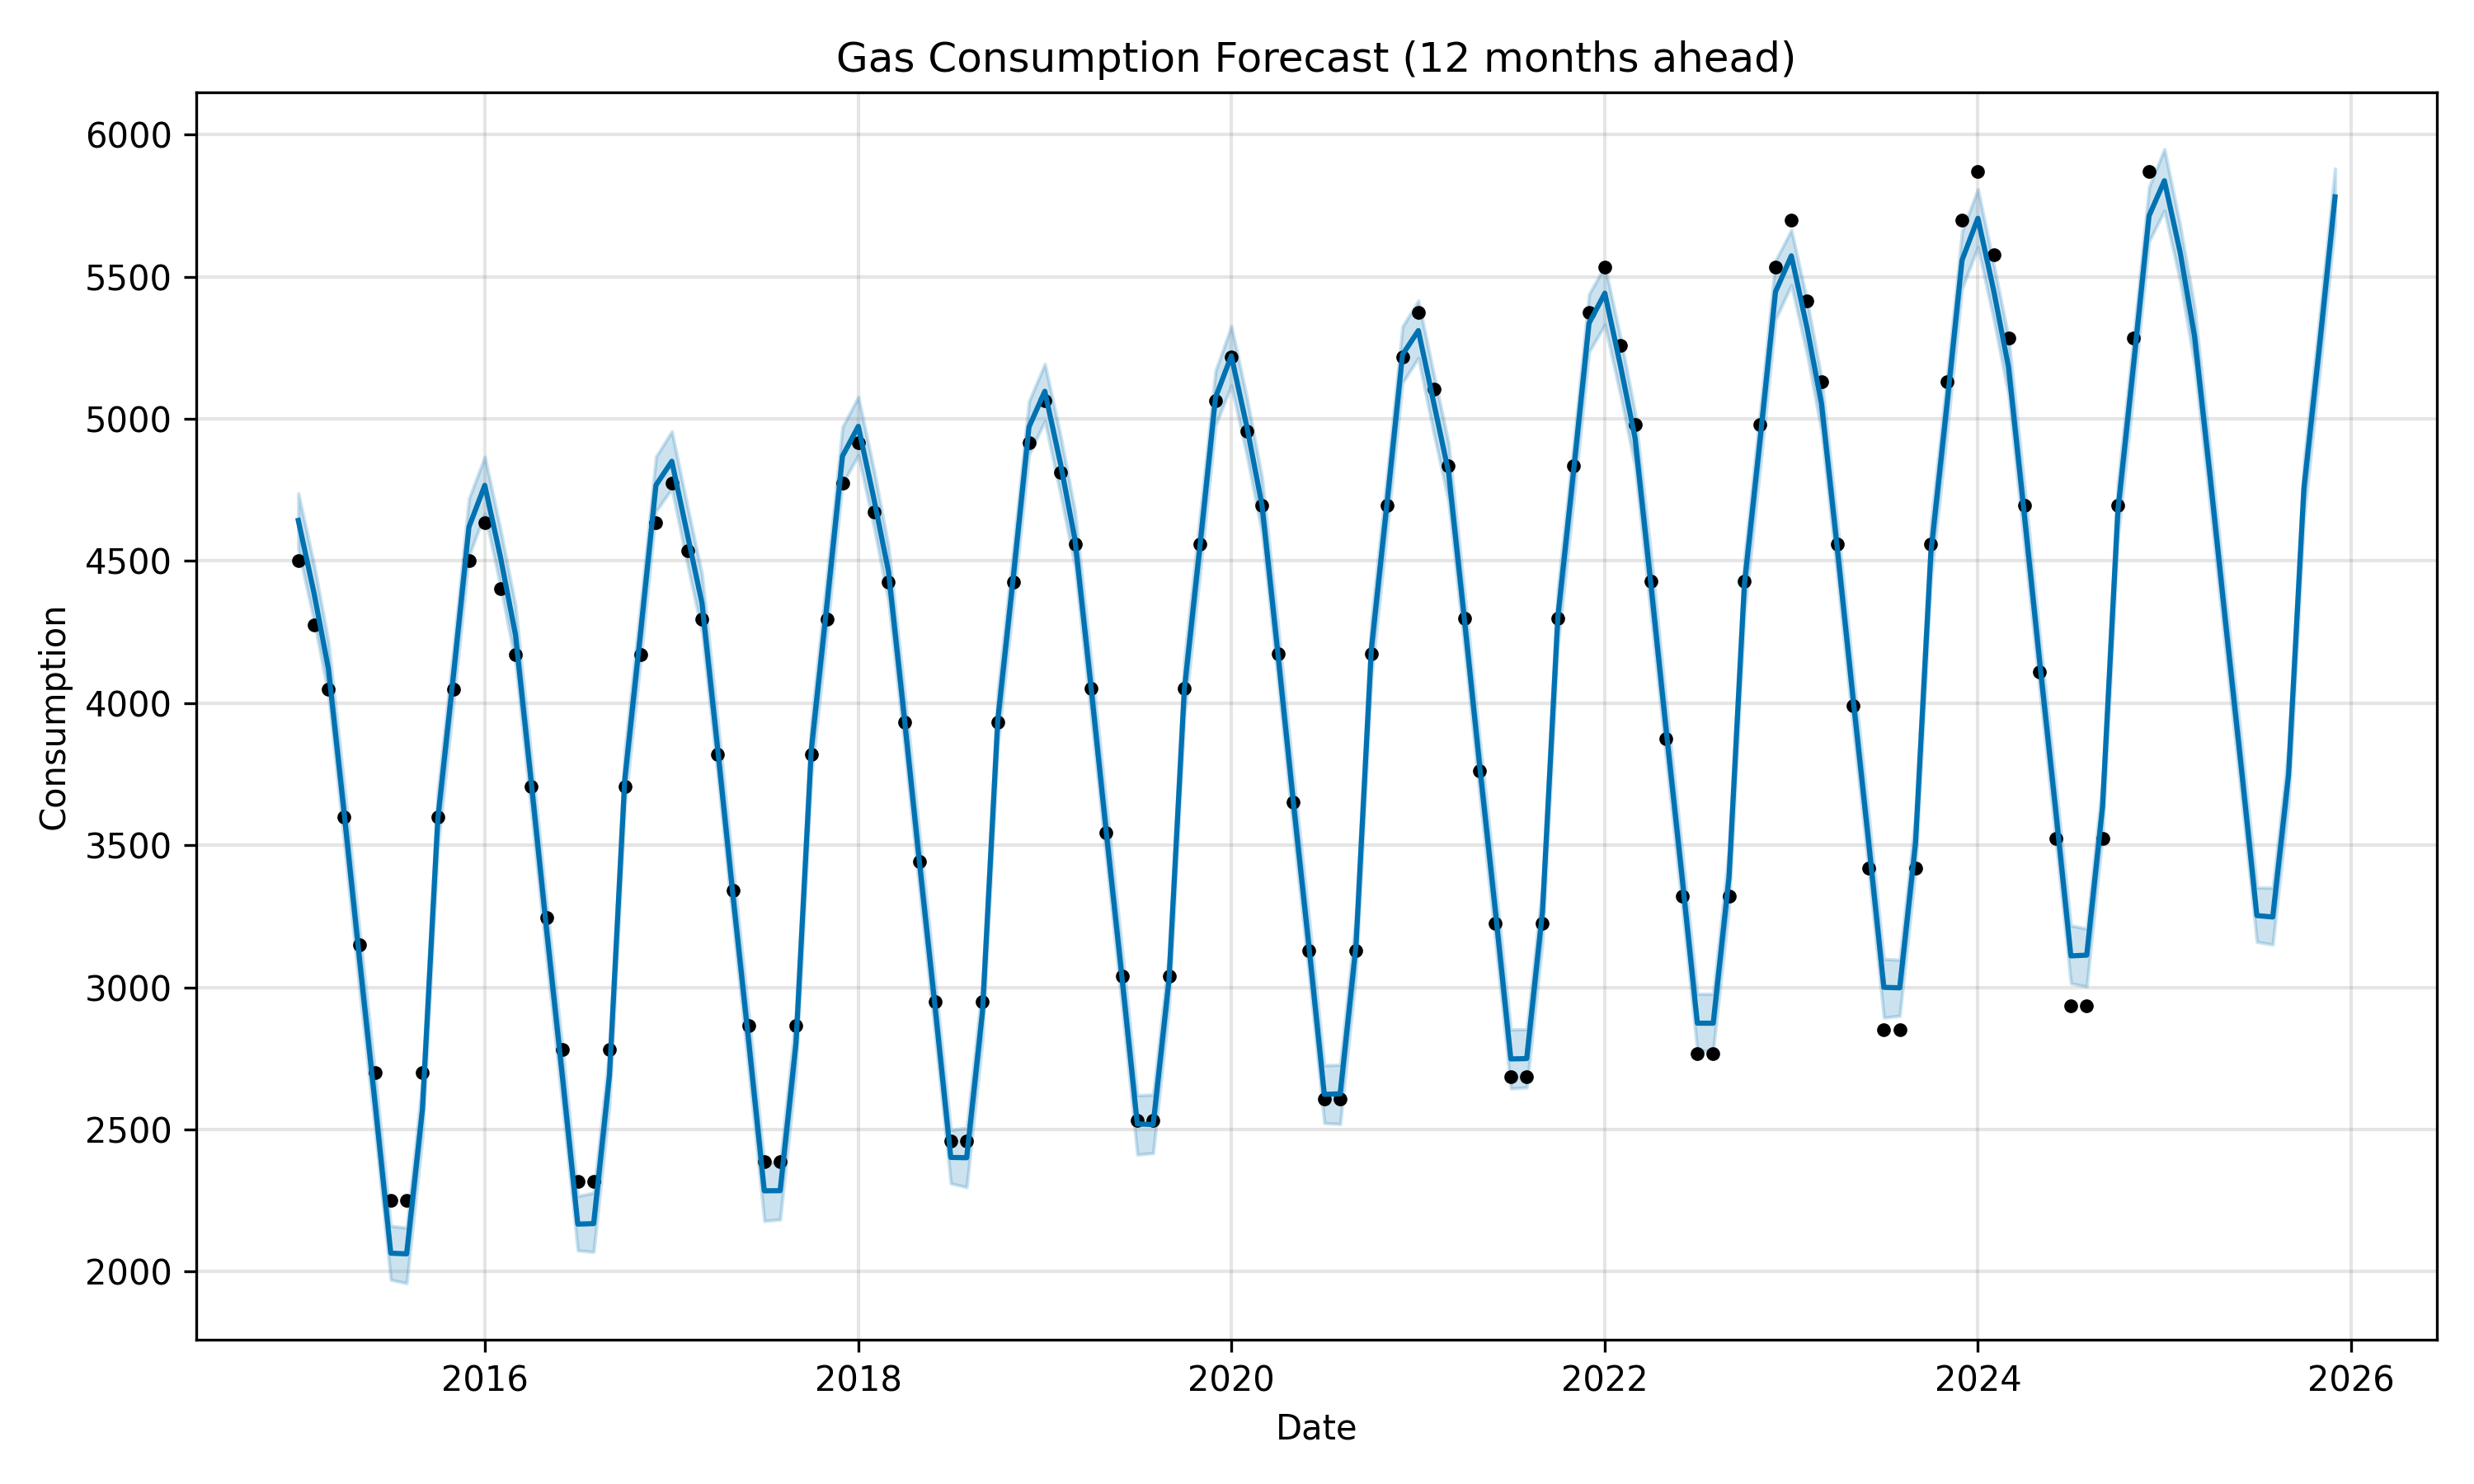

The table this chart was drawn from, first rows:
ds, yhat, yhat_lower, yhat_upper
2015-01-01, 4643, 4542, 4739
2015-02-01, 4386, 4288, 4487
2015-03-01, 4120, 4029, 4216
2015-04-01, 3609, 3504, 3711
2015-05-01, 3095, 2985, 3201
2015-06-01, 2580, 2483, 2689
2015-07-01, 2065, 1971, 2161
2015-08-01, 2062, 1959, 2155
2015-09-01, 2571, 2473, 2676
2015-10-01, 3592, 3486, 3689
2015-11-01, 4105, 4006, 4200
2015-12-01, 4620, 4518, 4720
2016-01-01, 4766, 4667, 4867
2016-02-01, 4511, 4410, 4609
2016-03-01, 4241, 4141, 4344
2016-04-01, 3720, 3617, 3816
2016-05-01, 3201, 3097, 3298
2016-06-01, 2684, 2582, 2788
2016-07-01, 2167, 2074, 2266
2016-08-01, 2169, 2069, 2277
2016-09-01, 2691, 2587, 2785
2016-10-01, 3732, 3637, 3836
2016-11-01, 4251, 4151, 4350
2016-12-01, 4767, 4675, 4867
2017-01-01, 4851, 4754, 4956
2017-02-01, 4588, 4485, 4689
2017-03-01, 4352, 4251, 4455
2017-04-01, 3834, 3740, 3937
2017-05-01, 3317, 3223, 3418
2017-06-01, 2801, 2697, 2900
2017-07-01, 2284, 2178, 2383
2017-08-01, 2285, 2183, 2385
2017-09-01, 2802, 2701, 2911
2017-10-01, 3837, 3739, 3936
2017-11-01, 4354, 4252, 4458
2017-12-01, 4869, 4772, 4972
2018-01-01, 4974, 4872, 5078
2018-02-01, 4714, 4616, 4817
2018-03-01, 4463, 4357, 4553
2018-04-01, 3949, 3851, 4049
2018-05-01, 3433, 3334, 3538
2018-06-01, 2917, 2818, 3013
2018-07-01, 2402, 2310, 2499
2018-08-01, 2401, 2297, 2505
2018-09-01, 2914, 2814, 3017
2018-10-01, 3942, 3851, 4046
2018-11-01, 4456, 4361, 4556
2018-12-01, 4971, 4874, 5062
2019-01-01, 5097, 4992, 5194
2019-02-01, 4840, 4732, 4940
2019-03-01, 4575, 4479, 4676
2019-04-01, 4063, 3962, 4163
2019-05-01, 3550, 3455, 3654
2019-06-01, 3034, 2931, 3138
2019-07-01, 2520, 2412, 2620
2019-08-01, 2517, 2417, 2622
2019-09-01, 3026, 2930, 3120
2019-10-01, 4047, 3951, 4152
2019-11-01, 4560, 4460, 4667
2019-12-01, 5075, 4977, 5170
... 72 more rows
